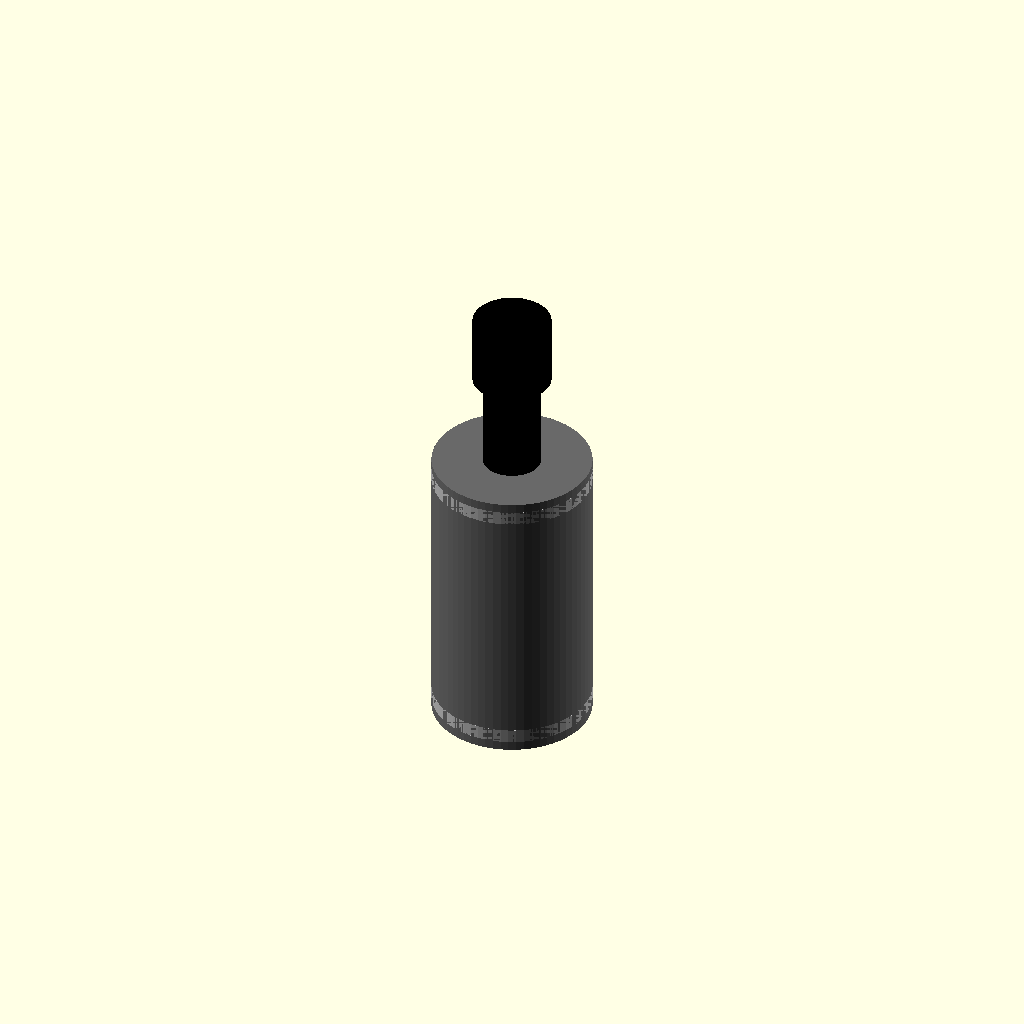
Cell 1: rendered with the file's own defaults.
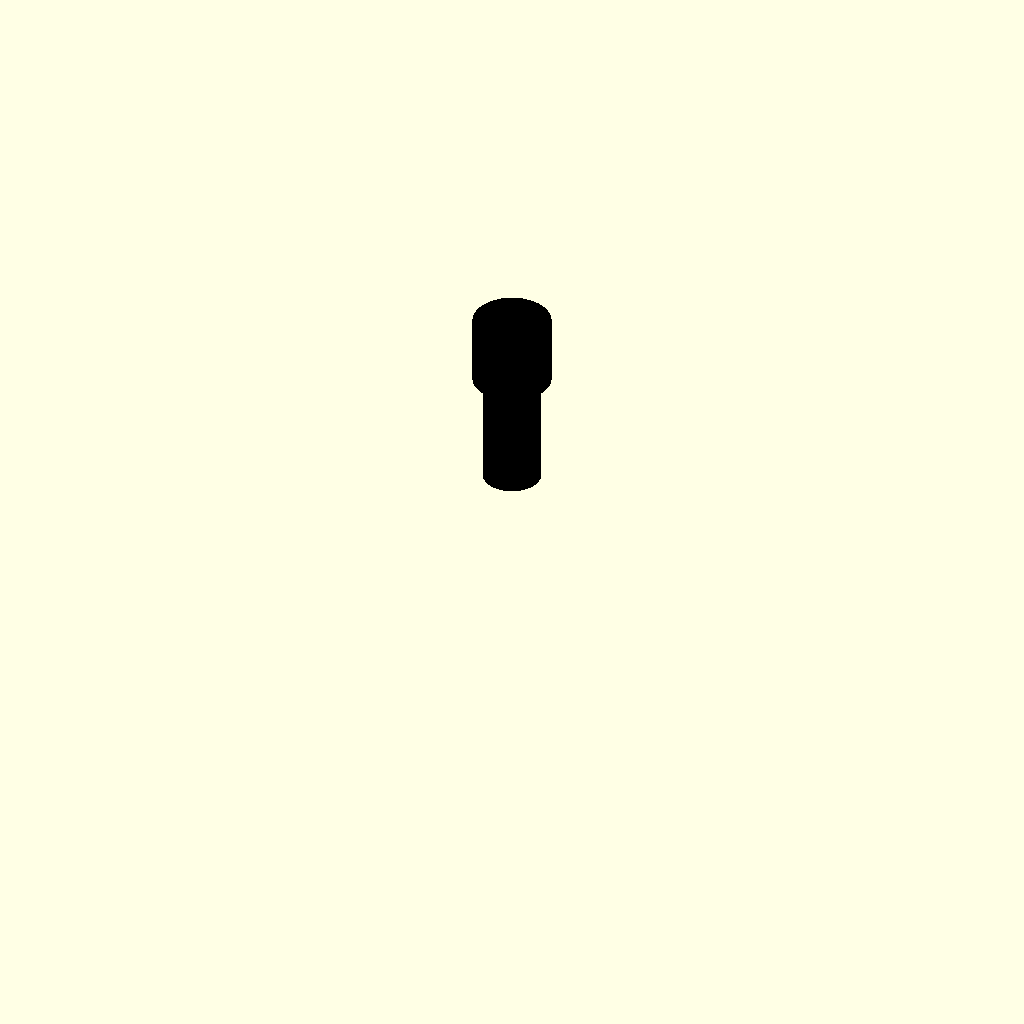
Cell 2: the same model with body_diameter_mm = 0.01.
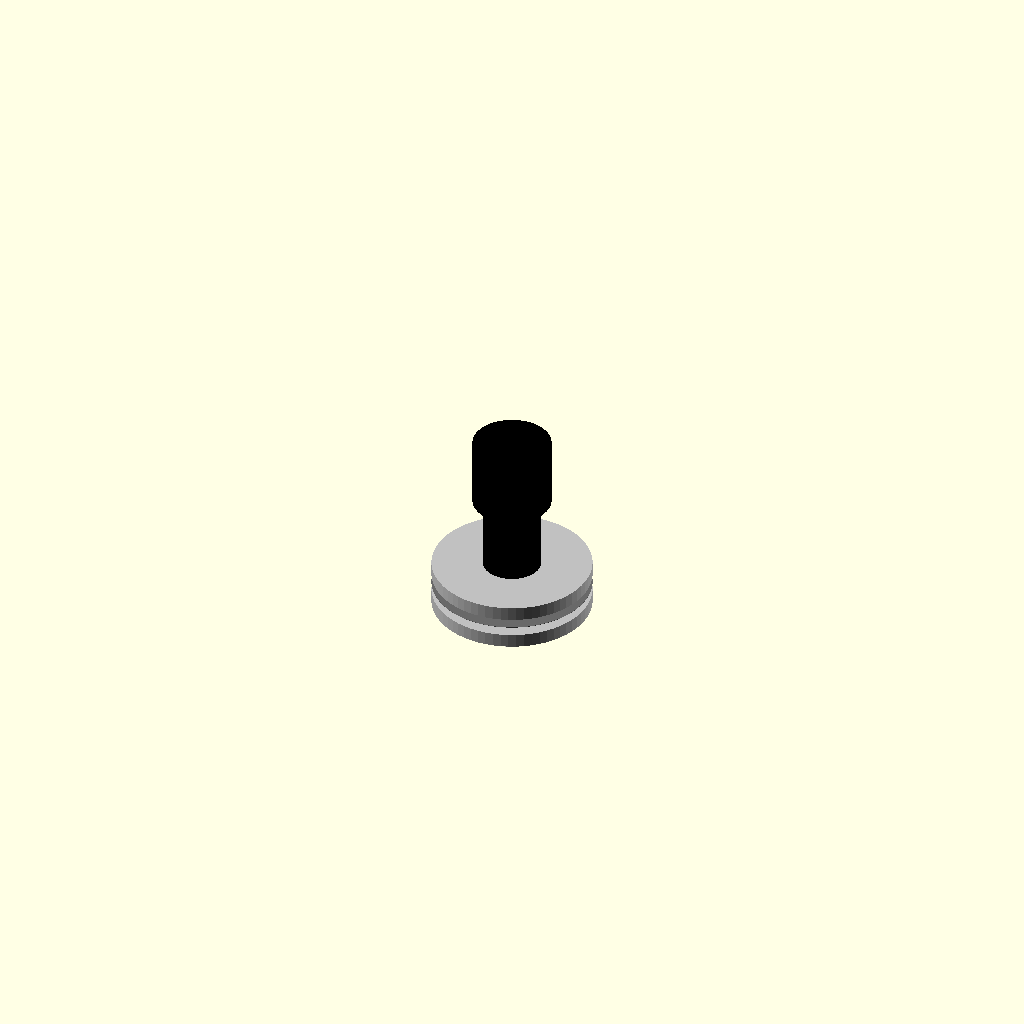
Cell 3: the same model with body_height_mm = 0.01.
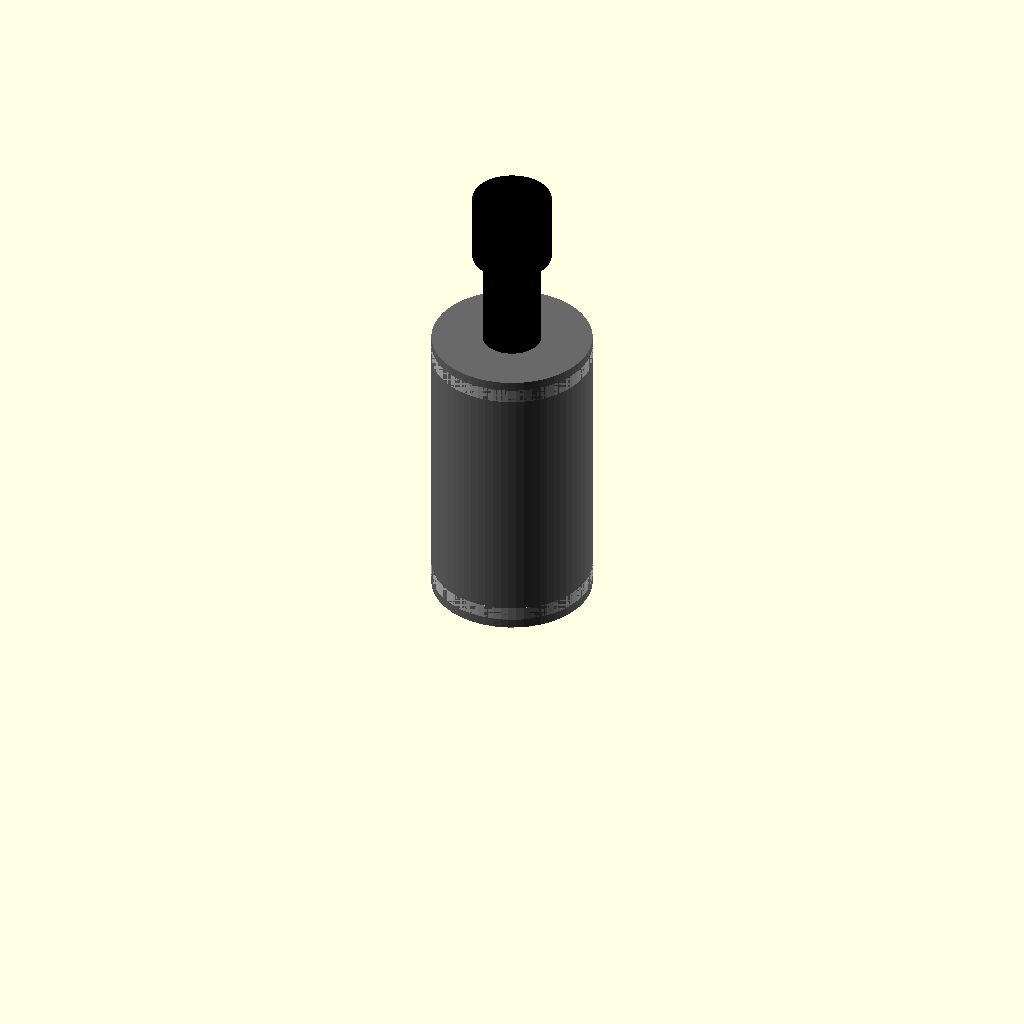
Cell 4: the same model with centered = 0.
One fixed orthographic camera (rotation 55°, 0°, 25°; colour scheme Cornfield) for every cell.
Source of the model, results/nopscadlib/ablations/no_verification/scad/toggle__CK7105.scad:
// Parameters
body_diameter_mm = 6.86; //[3.43:13.72:0.01]
body_height_mm   = 12.7; //[6.35:25.4:0.01]
centered         = 1;    //[0:1:1]
tolerance_mm     = 0;    //[0:0.5:0.01]
face_thickness_mm= 0.6;  //[0.3:1.2:0.05]
overlap_mm       = 0.8;  //[0.5:2:0.1]
lever_diameter_mm= 2.5;  //[1.5:5:0.1]
lever_height_mm  = 8;    //[4:16:0.5]
include_toggle_lever = 1; //[0:1:1]

// Resolution
$fn = 64;

// Derived
body_r = (body_diameter_mm + tolerance_mm)/2;
body_h =  body_height_mm + tolerance_mm;

// Place body so that:
// centered=1 -> centered at Z=0
// centered=0 -> bottom at Z=0
z0 = centered ? 0 : body_h/2;

// Toggle Switch Body (main cylinder)
module toggle_switch_body() {
  color("DimGray")
    translate([0,0,z0])
      cylinder(h=body_h, r=body_r, center=true);
}

// Top/Bottom thin faces (kept connected via overlap)
module top_face() {
  color("Silver")
    translate([0,0, z0 + body_h/2 - face_thickness_mm/2 - overlap_mm/2])
      cylinder(h=face_thickness_mm, r=body_r, center=true);
}

module bottom_face() {
  color("Silver")
    translate([0,0, z0 - body_h/2 + face_thickness_mm/2 + overlap_mm/2])
      cylinder(h=face_thickness_mm, r=body_r, center=true);
}

// Toggle lever: a small shaft + a thicker knob, both connected to the body
module toggle_lever() {
  if (include_toggle_lever) {
    lever_r = lever_diameter_mm/2;
    knob_r  = lever_r*1.35;
    knob_h  = max(lever_diameter_mm*1.2, 2.0);
    shaft_h = max(lever_height_mm - knob_h, 0.01);

    // Shaft starts slightly inside the body top to guarantee connection
    shaft_center_z = z0 + body_h/2 + shaft_h/2 - overlap_mm;
    knob_center_z  = z0 + body_h/2 + shaft_h + knob_h/2 - overlap_mm;

    color("Black")
      union() {
        translate([0,0,shaft_center_z])
          cylinder(h=shaft_h, r=lever_r, center=true);

        translate([0,0,knob_center_z])
          cylinder(h=knob_h, r=knob_r, center=true);
      }
  }
}

// Assembly: ONE connected solid
union() {
  toggle_switch_body();
  top_face();
  bottom_face();
  toggle_lever();
}
Parameter table extracted from the source (name, type, default, range or options):
body_diameter_mm: number, default 6.86, range 0.01 to 3.43, step 13.72
body_height_mm: number, default 12.7, range 0.01 to 6.35, step 25.4
centered: number, default 1, range 0 to 1, step 1
tolerance_mm: number, default 0, range 0 to 0.01, step 0.5
face_thickness_mm: number, default 0.6, range 0.05 to 0.3, step 1.2
overlap_mm: number, default 0.8, range 0.1 to 0.5, step 2
lever_diameter_mm: number, default 2.5, range 0.1 to 1.5, step 5
lever_height_mm: number, default 8, range 0.5 to 4, step 16
include_toggle_lever: number, default 1, range 0 to 1, step 1
